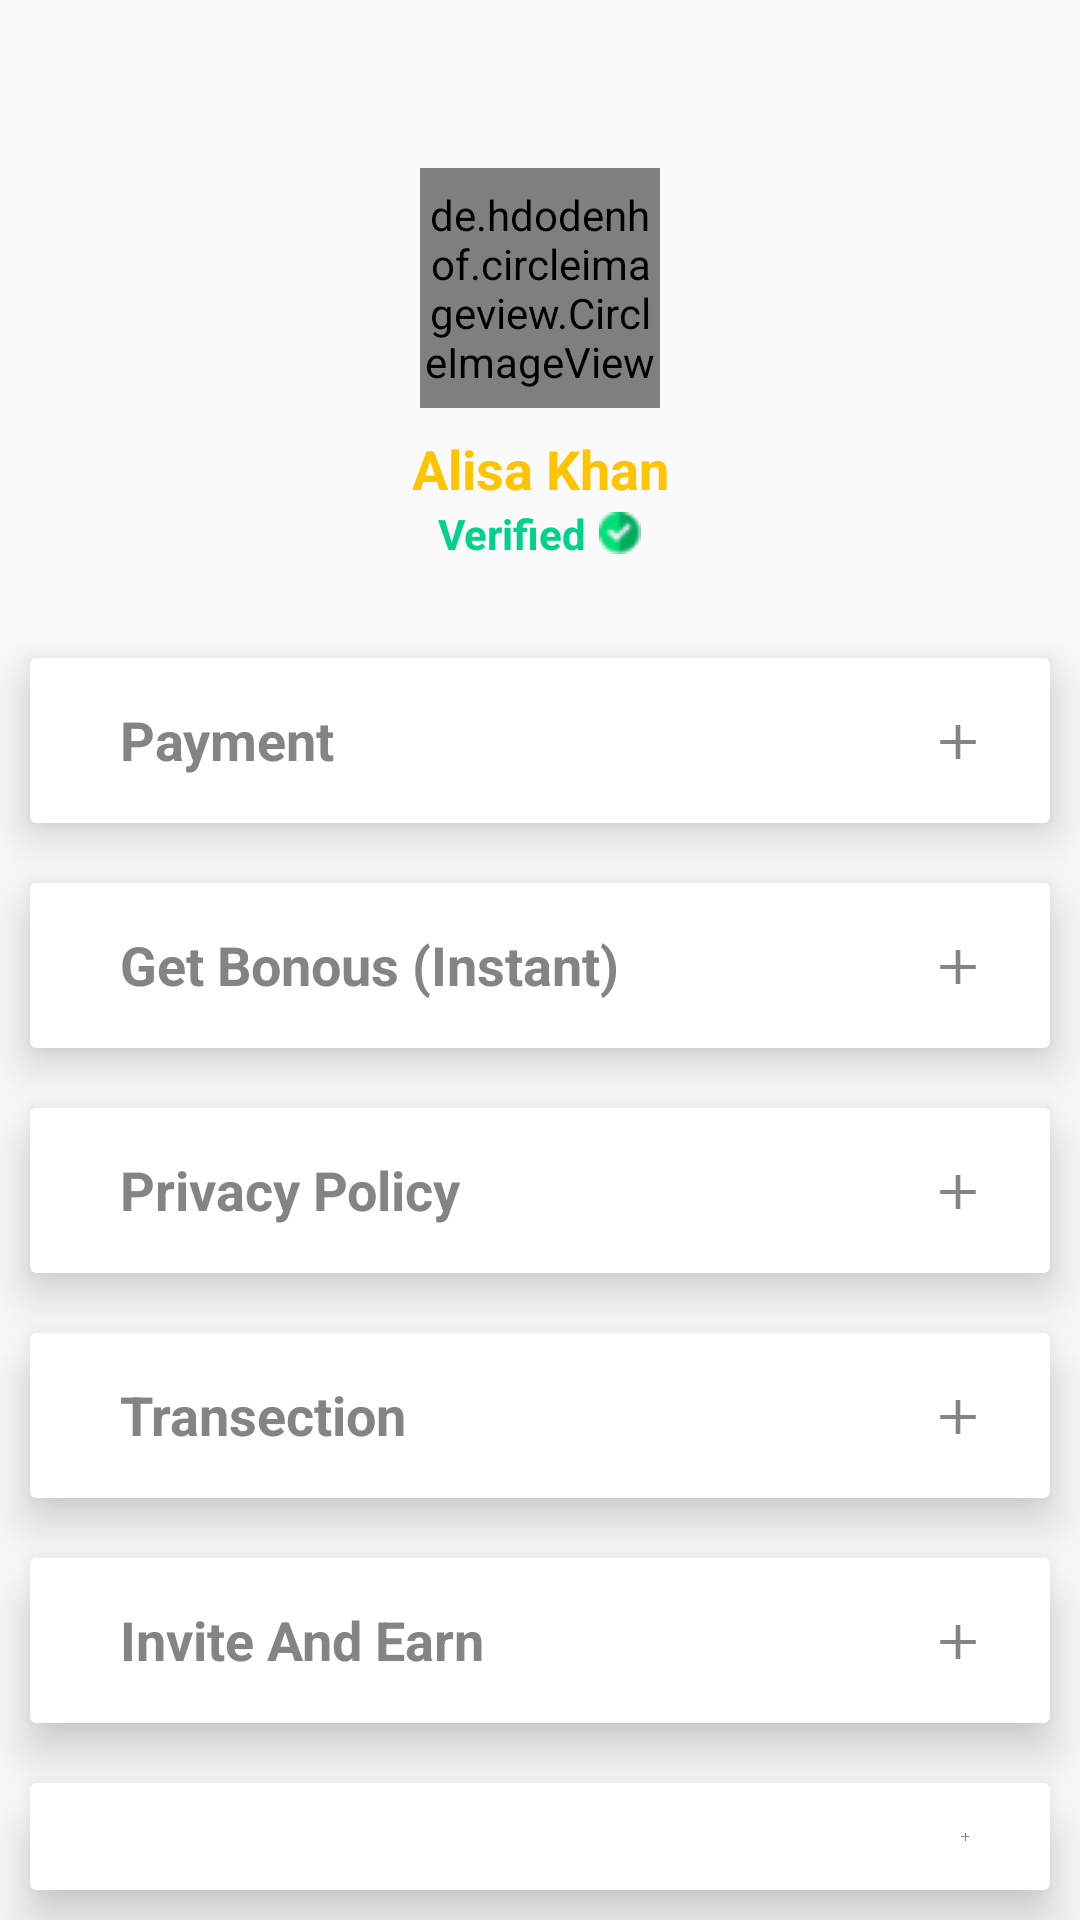

Android layout source for this screen:
<!-- AndroidManifest.xml: application theme Theme.EarningApps2 -->
<!-- res/layout/activity_profile.xml -->
<?xml version="1.0" encoding="utf-8"?>
<RelativeLayout xmlns:android="http://schemas.android.com/apk/res/android"
    xmlns:app="http://schemas.android.com/apk/res-auto"
    xmlns:tools="http://schemas.android.com/tools"
    android:layout_width="match_parent"
    android:layout_height="match_parent"
    tools:context=".ProfileActivity">


    <androidx.appcompat.widget.Toolbar
        android:id="@+id/mainToolbarId"
        android:layout_width="match_parent"
        android:layout_height="wrap_content">
        <RelativeLayout
            android:orientation="horizontal"
            android:layout_width="match_parent"
            android:layout_height="match_parent">
            <ImageButton
                android:id="@+id/backButton"
                android:layout_centerVertical="true"
                android:layout_width="35dp"
                android:layout_height="30dp"
                android:background="@drawable/back_icon"
                android:tint="#000"
                />
        </RelativeLayout>
    </androidx.appcompat.widget.Toolbar>

    <LinearLayout
        android:id="@+id/profile_line"
        android:orientation="vertical"
        android:layout_below="@+id/mainToolbarId"
        android:layout_width="match_parent"
        android:layout_height="wrap_content">
        <de.hdodenhof.circleimageview.CircleImageView
            android:layout_gravity="center_horizontal"
            android:layout_width="80dp"
            android:layout_height="80dp"
            android:src="@drawable/profile"
            app:civ_border_width="2dp"
            app:civ_border_color="#DB2CBE"
            android:id="@+id/profileImageView"
            />
        <TextView
            android:id="@+id/userNameTv"
            android:layout_width="match_parent"
            android:layout_height="wrap_content"
            android:textSize="18sp"
            android:textStyle="bold"
            android:textAlignment="center"
            android:layout_marginTop="8dp"
            android:text="Alisa Khan"
            android:textColor="#FFC400"
            />
        <TextView
            android:layout_gravity="center_horizontal"
            android:layout_width="wrap_content"
            android:layout_height="wrap_content"
            android:textSize="14sp"
            android:textStyle="bold"
            android:text="Verified"
            android:textColor="#00D28B"
            android:drawableRight="@drawable/check"
            android:drawablePadding="4dp"
            android:layout_marginBottom="7dp"
            />

    </LinearLayout>

        <LinearLayout
            android:layout_marginTop="15dp"
            android:layout_below="@+id/profile_line"
            android:orientation="vertical"
            android:layout_width="match_parent"
            android:layout_height="match_parent">

            <androidx.cardview.widget.CardView
                android:id="@+id/paymentCard"
                android:layout_margin="10dp"
                app:cardElevation="10dp"
                android:layout_width="match_parent"
                android:layout_height="wrap_content">
                <RelativeLayout
                    android:padding="15dp"
                    android:layout_width="match_parent"
                    android:layout_height="match_parent">

                    <TextView
                        android:layout_marginLeft="15dp"
                        android:layout_width="wrap_content"
                        android:layout_height="wrap_content"
                        android:text="Payment"
                        android:textSize="18sp"
                        android:textColor="#848484"
                        android:textStyle="bold"
                        />

                    <ImageView
                        android:src="@drawable/add"
                        android:layout_alignParentRight="true"
                        android:layout_width="25dp"
                        android:layout_height="25dp"
                        />



                </RelativeLayout>

            </androidx.cardview.widget.CardView>
            <androidx.cardview.widget.CardView
                android:id="@+id/instanceCard"
                android:layout_margin="10dp"
                app:cardElevation="10dp"
                android:layout_width="match_parent"
                android:layout_height="wrap_content">
                <RelativeLayout
                    android:padding="15dp"
                    android:layout_width="match_parent"
                    android:layout_height="match_parent">

                    <TextView
                        android:layout_marginLeft="15dp"
                        android:layout_width="wrap_content"
                        android:layout_height="wrap_content"
                        android:text="Get Bonous (Instant)"
                        android:textSize="18sp"
                        android:textColor="#848484"
                        android:textStyle="bold"
                        />

                    <ImageView
                        android:src="@drawable/add"
                        android:layout_alignParentRight="true"
                        android:layout_width="25dp"
                        android:layout_height="25dp"
                        />



                </RelativeLayout>

            </androidx.cardview.widget.CardView>

    <androidx.cardview.widget.CardView
                android:layout_margin="10dp"
                app:cardElevation="10dp"
                android:layout_width="match_parent"
                android:layout_height="wrap_content">
                <RelativeLayout
                    android:padding="15dp"
                    android:layout_width="match_parent"
                    android:layout_height="match_parent">

                    <TextView
                        android:layout_marginLeft="15dp"
                        android:layout_width="wrap_content"
                        android:layout_height="wrap_content"
                        android:text="Privacy Policy"
                        android:textSize="18sp"
                        android:textColor="#848484"
                        android:textStyle="bold"
                        />

                    <ImageView
                        android:src="@drawable/add"
                        android:layout_alignParentRight="true"
                        android:layout_width="25dp"
                        android:layout_height="25dp"
                        />



                </RelativeLayout>

            </androidx.cardview.widget.CardView>

    <androidx.cardview.widget.CardView
        android:id="@+id/transectionCard"
                android:layout_margin="10dp"
                app:cardElevation="10dp"
                android:layout_width="match_parent"
                android:layout_height="wrap_content">
                <RelativeLayout
                   android:padding="15dp"
                    android:layout_width="match_parent"
                    android:layout_height="match_parent">

                    <TextView
                        android:layout_marginLeft="15dp"
                        android:layout_width="wrap_content"
                        android:layout_height="wrap_content"
                        android:text="Transection"
                        android:textSize="18sp"
                        android:textColor="#848484"
                        android:textStyle="bold"
                        />

                    <ImageView
                        android:src="@drawable/add"
                        android:layout_alignParentRight="true"
                        android:layout_width="25dp"
                        android:layout_height="25dp"
                        />



                </RelativeLayout>

            </androidx.cardview.widget.CardView>

   <androidx.cardview.widget.CardView
       android:id="@+id/inviteCard1"
                android:layout_margin="10dp"
                app:cardElevation="10dp"
                android:layout_width="match_parent"
                android:layout_height="wrap_content">
                <RelativeLayout
                    android:padding="15dp"
                    android:layout_width="match_parent"
                    android:layout_height="match_parent">

                    <TextView
                        android:layout_marginLeft="15dp"
                        android:layout_width="wrap_content"
                        android:layout_height="wrap_content"
                        android:text="Invite And Earn"
                        android:textSize="18sp"
                        android:textColor="#848484"
                        android:textStyle="bold"
                        />

                    <ImageView
                        android:src="@drawable/add"
                        android:layout_alignParentRight="true"
                        android:layout_width="25dp"
                        android:layout_height="25dp"
                        />



                </RelativeLayout>

            </androidx.cardview.widget.CardView>

   <androidx.cardview.widget.CardView
               android:id="@+id/inviteCard2"
                android:layout_margin="10dp"
                app:cardElevation="10dp"
                android:layout_width="match_parent"
                android:layout_height="wrap_content">
                <RelativeLayout
                    android:padding="15dp"
                    android:layout_width="match_parent"
                    android:layout_height="match_parent">

                    <TextView
                        android:layout_marginLeft="15dp"
                        android:layout_width="wrap_content"
                        android:layout_height="wrap_content"
                        android:text="Invite And Earn"
                        android:textSize="18sp"
                        android:textColor="#848484"
                        android:textStyle="bold"
                        />

                    <ImageView
                        android:src="@drawable/add"
                        android:layout_alignParentRight="true"
                        android:layout_width="25dp"
                        android:layout_height="25dp"
                        />



                </RelativeLayout>

            </androidx.cardview.widget.CardView>





        </LinearLayout>
</RelativeLayout>
<!-- resources referenced by this layout -->
<resources>
  <!-- drawable add: png bitmap (drawable-v24, 359 bytes) -->
  <!-- drawable check: png bitmap (drawable-v24, 626 bytes) -->
  <style name="Theme.EarningApps2" parent="Theme.AppCompat.Light.NoActionBar">
          
          <item name="colorPrimary">@color/purple_500</item>
          <item name="colorPrimaryVariant">@color/purple_700</item>
          <item name="colorOnPrimary">@color/white</item>
          
          <item name="colorSecondary">@color/teal_200</item>
          <item name="colorSecondaryVariant">@color/teal_700</item>
          <item name="colorOnSecondary">@color/black</item>
          
          <item name="android:statusBarColor" tools:targetApi="l">?attr/colorPrimaryVariant</item>
          
      </style>
  <!-- not gathered from this repository: default colours our renderer supplied (Android Studio template values) -->
  <color name="purple_500">#FF6200EE</color>
  <color name="purple_700">#FF3700B3</color>
  <color name="teal_200">#FF03DAC5</color>
  <color name="teal_700">#FF018786</color>
  <color name="black">#FF000000</color>
  <color name="white">#FFFFFFFF</color>
</resources>
